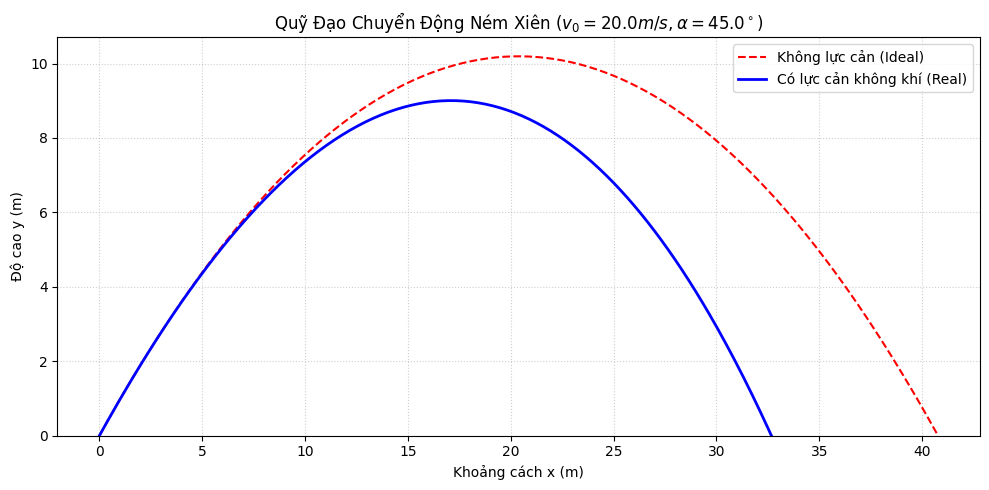
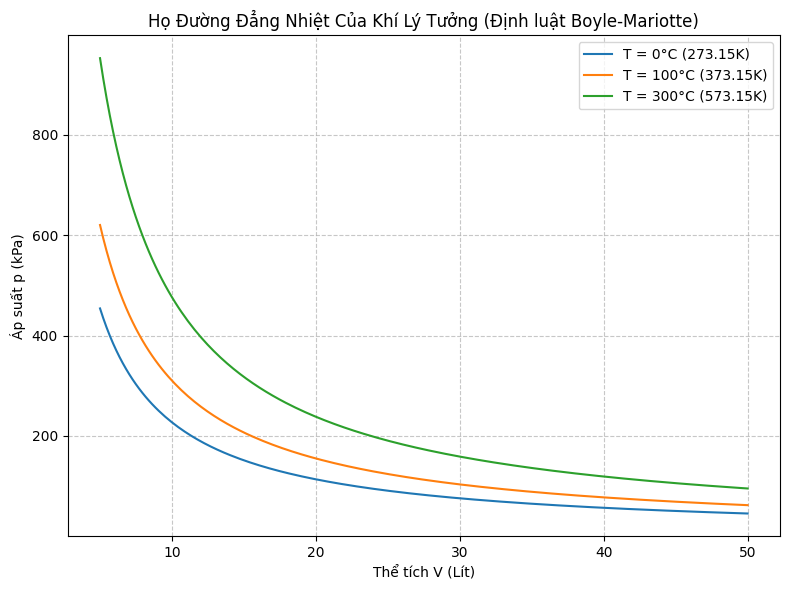

Here is the Python script that generated these plots, in order:
"""
===============================================================================
VẬT LÍ 10 KNTT — PYTHON PHYSICS TOOLKIT & SIMULATOR
High School Physics Grade 10 (Connecting Knowledge to Life) Python Toolkit
===============================================================================
Bao gồm các hàm xử lý dữ liệu thí nghiệm, tính sai số, mô phỏng chuyển động
và vẽ đồ thị cho toàn bộ 7 Chương SGK Vật lí 10.
"""

import numpy as np
import matplotlib.pyplot as plt
from scipy.integrate import solve_ivp

# Cấu hình giao diện đồ thị Matplotlib
plt.rcParams['font.sans-serif'] = 'DejaVu Sans'
plt.rcParams['axes.unicode_minus'] = False


# =============================================================================
# CHƯƠNG I: PHÉP ĐO SAI SỐ (ERROR ANALYSIS)
# =============================================================================

def calculate_measurement_error(data, instrument_error=0.01):
    """
    Tính giá trị trung bình, sai số tuyệt đối trung bình và sai số toàn phần.
    
    Parameters:
        data (list/array): Các giá trị đo n lần [A1, A2, ..., An]
        instrument_error (float): Sai số dụng cụ (thường là nửa hoặc một độ chia nhỏ nhất)
        
    Returns:
        mean (float): Giá trị trung bình
        total_error (float): Sai số tuyệt đối toàn phần (sai số ngẫu nhiên + sai số dụng cụ)
        relative_error (float): Sai số tương đối (%)
    """
    n = len(data)
    mean = np.mean(data)
    random_errors = np.abs(data - mean)
    mean_random_error = np.mean(random_errors)
    
    total_error = mean_random_error + instrument_error
    relative_error = (total_error / mean) * 100
    
    print("=== KẾT QUẢ XỬ LÝ SAI SỐ PHÉP ĐO ===")
    print(f"Số lần đo n = {n}")
    print(f"Giá trị trung bình A_bar = {mean:.4f}")
    print(f"Sai số ngẫu nhiên Delta A_bar = {mean_random_error:.4f}")
    print(f"Sai số dụng cụ Delta A_dc = {instrument_error:.4f}")
    print(f"Sai số tuyệt đối toàn phần Delta A = {total_error:.4f}")
    print(f"KẾT QUẢ ĐO: A = {mean:.4f} +/- {total_error:.4f}")
    print(f"Sai số tương đối: delta A = {relative_error:.2f}%\n")
    
    return mean, total_error, relative_error


# =============================================================================
# CHƯƠNG II & III: MÔ PHỎNG NÉM XIÊN 2D CÓ LỰC CẢN KHÔNG KHÍ (PROJECTILE 2D)
# =============================================================================

def simulate_projectile(v0, angle_deg, m=0.1, C_d=0.47, radius=0.03, g=9.81):
    """
    Mô phỏng chuyển động ném xiên 2D có và không có lực cản không khí.
    
    Parameters:
        v0 (float): Vận tốc ban đầu (m/s)
        angle_deg (float): Góc ném so với phương ngang (độ)
        m (float): Khối lượng vật ném (kg)
        C_d (float): Hệ số cản khí động học (0.47 cho quả cầu)
        radius (float): Bán kính vật ném (m)
        g (float): Gia tốc trọng trường (m/s^2)
    """
    alpha = np.radians(angle_deg)
    vx0 = v0 * np.cos(alpha)
    vy0 = v0 * np.sin(alpha)
    
    # 1. Quỹ đạo lý thuyết (Không lực cản)
    t_flight_ideal = 2 * vy0 / g
    t_ideal = np.linspace(0, t_flight_ideal, 200)
    x_ideal = vx0 * t_ideal
    y_ideal = vy0 * t_ideal - 0.5 * g * t_ideal**2
    
    # 2. Quỹ đạo thực tế (Có lực cản F_d = 0.5 * rho * C_d * A * v^2)
    rho_air = 1.225  # Khối lượng riêng không khí (kg/m^3)
    A = np.pi * radius**2
    k = 0.5 * rho_air * C_d * A
    
    def derivatives(t, state):
        x, y, vx, vy = state
        v = np.hypot(vx, vy)
        ax = -(k / m) * v * vx
        ay = -g - (k / m) * v * vy
        return [vx, vy, ax, ay]
    
    def hit_ground(t, state):
        return state[1]  # y = 0
    hit_ground.terminal = True
    hit_ground.direction = -1
    
    sol = solve_ivp(derivatives, [0, 100], [0, 0, vx0, vy0], events=hit_ground, max_step=0.01)
    
    # Vẽ đồ thị so sánh
    plt.figure(figsize=(10, 5))
    plt.plot(x_ideal, y_ideal, 'r--', label='Không lực cản (Ideal)')
    plt.plot(sol.y[0], sol.y[1], 'b-', linewidth=2, label='Có lực cản không khí (Real)')
    plt.title(f"Quỹ Đạo Chuyển Động Ném Xiên ($v_0 = {v0}m/s, \\alpha = {angle_deg}^\\circ$)")
    plt.xlabel("Khoảng cách x (m)")
    plt.ylabel("Độ cao y (m)")
    plt.ylim(bottom=0)
    plt.grid(True, linestyle=':', alpha=0.6)
    plt.legend()
    plt.tight_layout()
    plt.savefig("projectile_simulation.png")
    print("Đã lưu hình ảnh mô phỏng 'projectile_simulation.png'")


# =============================================================================
# CHƯƠNG V: MÔ PHỎNG VA CHẠM 1D (ELASTIC & INELASTIC COLLISIONS)
# =============================================================================

def simulate_collision(m1, m2, v1i, v2i, elastic=True):
    """
    Tính vận tốc sau va chạm và kiểm tra định luật bảo toàn động lượng & cơ năng.
    """
    p_initial = m1 * v1i + m2 * v2i
    E_initial = 0.5 * m1 * v1i**2 + 0.5 * m2 * v2i**2
    
    if elastic:
        # Va chạm đàn hồi hoàn toàn
        v1f = ((m1 - m2) * v1i + 2 * m2 * v2i) / (m1 + m2)
        v2f = ((m2 - m1) * v2i + 2 * m1 * v1i) / (m1 + m2)
        collision_type = "Đàn Hồi (Elastic)"
    else:
        # Va chạm mềm (Inelastic - 2 vật dính vào nhau)
        v1f = p_initial / (m1 + m2)
        v2f = v1f
        collision_type = "Mềm (Inelastic)"
        
    p_final = m1 * v1f + m2 * v2f
    E_final = 0.5 * m1 * v1f**2 + 0.5 * m2 * v2f**2
    
    print(f"=== KẾT QUẢ MÔ PHỎNG VA CHẠM {collision_type.upper()} ===")
    print(f"Xe 1: m1 = {m1}kg, v1_trước = {v1i}m/s --> v1_sau = {v1f:.2f}m/s")
    print(f"Xe 2: m2 = {m2}kg, v2_trước = {v2i}m/s --> v2_sau = {v2f:.2f}m/s")
    print(f"Động lượng trước va chạm: p_in = {p_initial:.3f} kg.m/s")
    print(f"Động lượng sau va chạm  : p_out = {p_final:.3f} kg.m/s")
    print(f"Động năng trước va chạm : E_in = {E_initial:.3f} J")
    print(f"Động năng sau va chạm   : E_out = {E_final:.3f} J (Độ hao hụt Delta E = {E_initial - E_final:.3f} J)\n")


# =============================================================================
# CHƯƠNG VII: ĐỒ THỊ TRẠNG THÁI KHÍ LÝ TƯỞNG (IDEAL GAS P-V DIAGRAM)
# =============================================================================

def plot_ideal_gas_isotherm(T_celsius_list=[0, 100, 300]):
    """
    Vẽ họ đường đẳng nhiệt trong hệ tọa độ p-V.
    """
    R = 8.31  # Hằng số khí lý tưởng J/(mol.K)
    n = 1.0   # 1 mol khí
    V = np.linspace(0.005, 0.05, 200)  # Thể tích m^3
    
    plt.figure(figsize=(8, 6))
    for T_C in T_celsius_list:
        T_K = T_C + 273.15
        p = (n * R * T_K) / V  # Pa
        plt.plot(V * 1000, p / 1000, label=f'T = {T_C}°C ({T_K}K)')
        
    plt.title("Họ Đường Đẳng Nhiệt Của Khí Lý Tưởng (Định luật Boyle-Mariotte)")
    plt.xlabel("Thể tích V (Lít)")
    plt.ylabel("Áp suất p (kPa)")
    plt.grid(True, linestyle='--', alpha=0.7)
    plt.legend()
    plt.tight_layout()
    plt.savefig("ideal_gas_isotherm.png")
    print("Đã lưu đồ thị đẳng nhiệt 'ideal_gas_isotherm.png'")


# =============================================================================
# MAIN TEST EXECUTION
# =============================================================================

if __name__ == "__main__":
    print("🔭 VẬT LÍ 10 KNTT PYTHON TOOLKIT TESTING 🔭\n")
    
    # 1. Test sai số bài 3
    sample_data = np.array([12.42, 12.45, 12.39, 12.41, 12.43])
    calculate_measurement_error(sample_data, instrument_error=0.01)
    
    # 2. Test ném xiên bài 12
    simulate_projectile(v0=20.0, angle_deg=45.0)
    
    # 3. Test va chạm bài 27
    simulate_collision(m1=0.5, m2=0.3, v1i=2.0, v2i=0.0, elastic=True)
    simulate_collision(m1=0.5, m2=0.3, v1i=2.0, v2i=0.0, elastic=False)
    
    # 4. Test chất khí bài 32
    plot_ideal_gas_isotherm()
